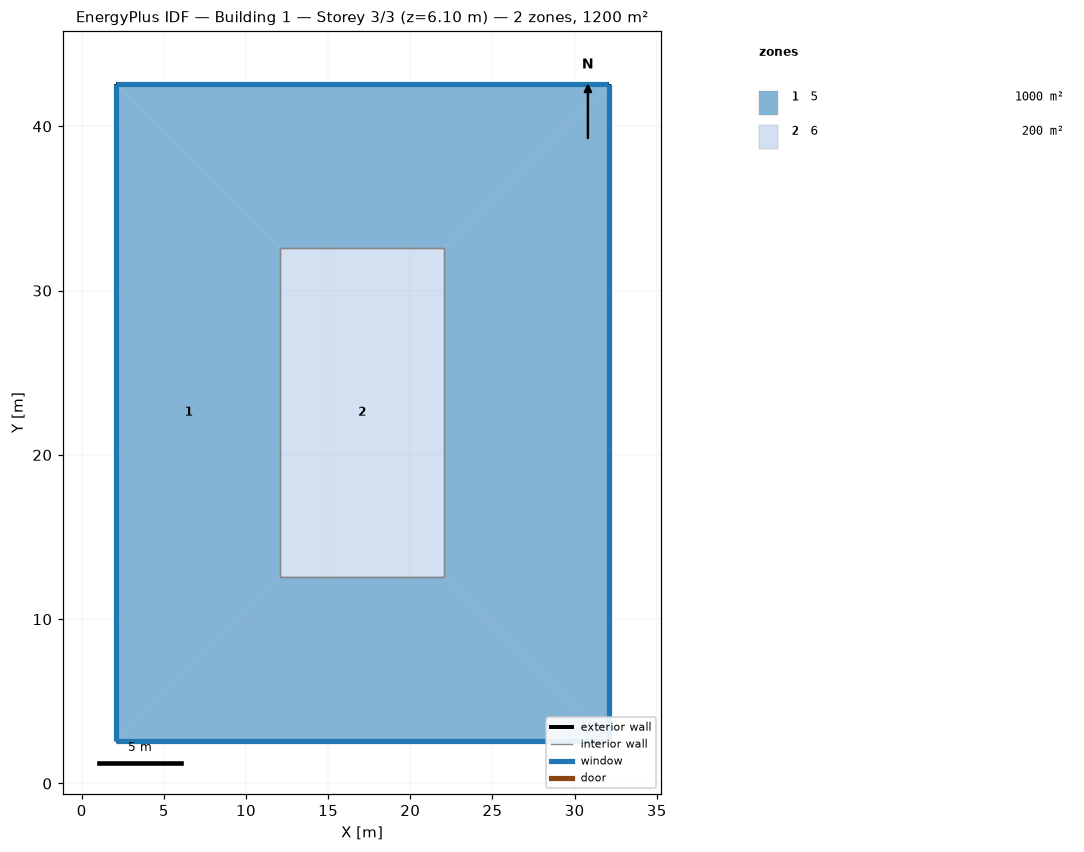
=== STOREY PLAN SPEC (per zone: floor XY polygon, exterior-wall plan segments, windows/doors) ===
zone 1: 5  (1000.0 m²)
  floor: (12.07, 12.58) (22.07, 12.58) (32.07, 2.58) (2.07, 2.58)
  floor: (2.07, 42.58) (12.07, 32.58) (12.07, 12.58) (2.07, 2.58)
  floor: (32.07, 42.58) (32.07, 2.58) (22.07, 12.58) (22.07, 32.58)
  floor: (32.07, 42.58) (22.07, 32.58) (12.07, 32.58) (2.07, 42.58)
  exterior wall: (2.07, 2.58) – (32.07, 2.58)  [30.0 m]
    window: (2.09, 2.58) – (32.04, 2.58)  [45.7 m²]
  exterior wall: (2.07, 42.58) – (2.07, 2.58)  [40.0 m]
    window: (2.07, 42.56) – (2.07, 2.61)  [61.0 m²]
  exterior wall: (32.07, 2.58) – (32.07, 42.58)  [40.0 m]
    window: (32.07, 2.61) – (32.07, 42.56)  [61.0 m²]
  exterior wall: (32.07, 42.58) – (2.07, 42.58)  [30.0 m]
    window: (32.04, 42.58) – (2.09, 42.58)  [45.7 m²]
  interior walls: 4
zone 2: 6  (200.0 m²)
  floor: (22.07, 32.58) (22.07, 12.58) (12.07, 12.58) (12.07, 32.58)
  interior walls: 4

=== DERIVED (storey summary) ===
Building: Building 1
Storey: 3 of 3  (floor level z = 6.10 m)
Storey gross floor area: 1200.0 m²
Zones on this storey: 2
  - 5: floor 1000.0 m²; exterior wall 140.0 m (426.7 m²); 4 window(s) 213.4 m²; WWR 50.0%
  - 6: floor 200.0 m²
Zone adjacency (shared interzone walls):
  - 5 ↔ 6